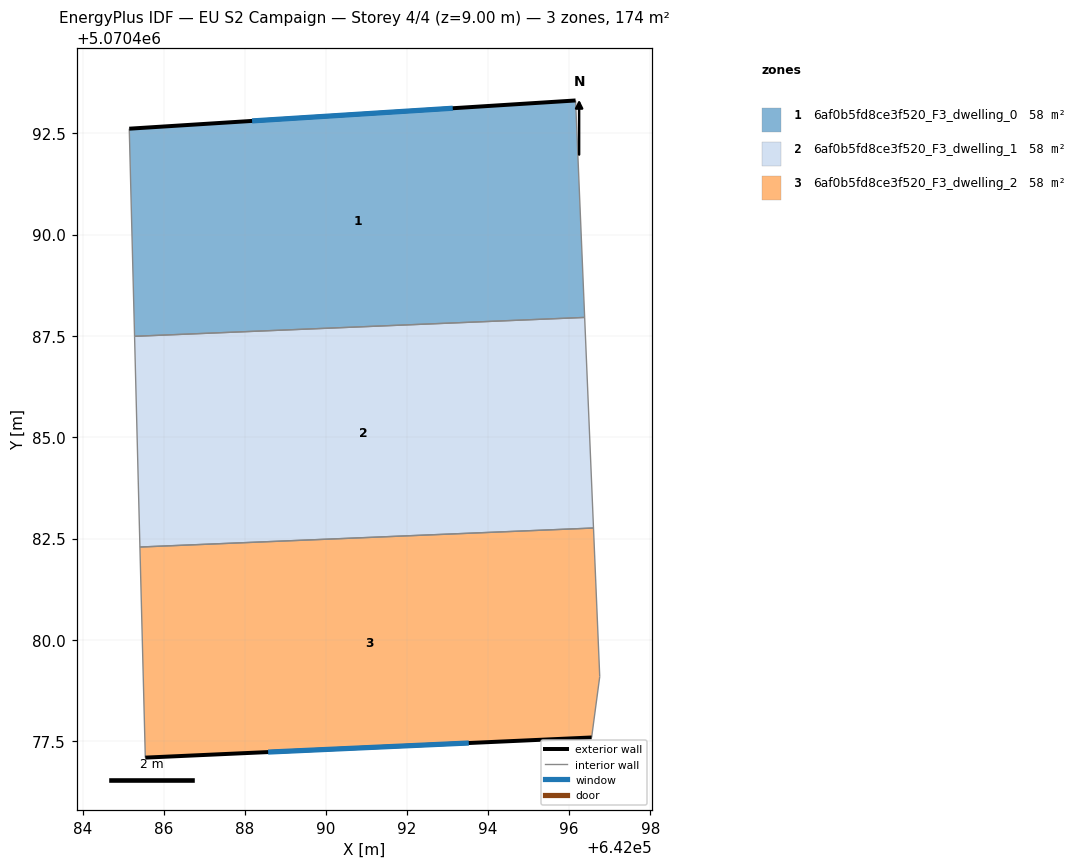
=== STOREY PLAN SPEC (per zone: floor XY polygon, exterior-wall plan segments, windows/doors) ===
zone 1: 6af0b5fd8ce3f520_F3_dwelling_0  (58.0 m²)
  floor: (642096.16, 5070493.31) (642096.38, 5070487.96) (642085.28, 5070487.49) (642085.15, 5070492.61)
  exterior wall: (642096.16, 5070493.31) – (642085.15, 5070492.61)  [11.0 m]
    window: (642093.13, 5070493.12) – (642088.18, 5070492.80)  [6.7 m²]
  interior walls: 3
zone 2: 6af0b5fd8ce3f520_F3_dwelling_1  (58.0 m²)
  floor: (642096.38, 5070487.96) (642096.60, 5070482.76) (642085.41, 5070482.29) (642085.28, 5070487.49)
  interior walls: 4
zone 3: 6af0b5fd8ce3f520_F3_dwelling_2  (58.0 m²)
  floor: (642096.60, 5070482.76) (642096.75, 5070479.10) (642096.55, 5070477.60) (642085.55, 5070477.10) (642085.41, 5070482.29)
  exterior wall: (642085.55, 5070477.10) – (642096.55, 5070477.60)  [11.0 m]
    window: (642088.57, 5070477.24) – (642093.52, 5070477.46)  [6.7 m²]
  interior walls: 4

=== DERIVED (storey summary) ===
Building: EU S2 Campaign
Storey: 4 of 4  (floor level z = 9.00 m)
Storey gross floor area: 174.0 m²
Zones on this storey: 3
  - 6af0b5fd8ce3f520_F3_dwelling_0: floor 58.0 m²; exterior wall 11.0 m (33.1 m²); 1 window(s) 6.7 m²; WWR 20.2%
  - 6af0b5fd8ce3f520_F3_dwelling_1: floor 58.0 m²
  - 6af0b5fd8ce3f520_F3_dwelling_2: floor 58.0 m²; exterior wall 11.0 m (33.1 m²); 1 window(s) 6.7 m²; WWR 20.2%
Zone adjacency (shared interzone walls):
  - 6af0b5fd8ce3f520_F3_dwelling_0 ↔ 6af0b5fd8ce3f520_F3_dwelling_1
  - 6af0b5fd8ce3f520_F3_dwelling_1 ↔ 6af0b5fd8ce3f520_F3_dwelling_2